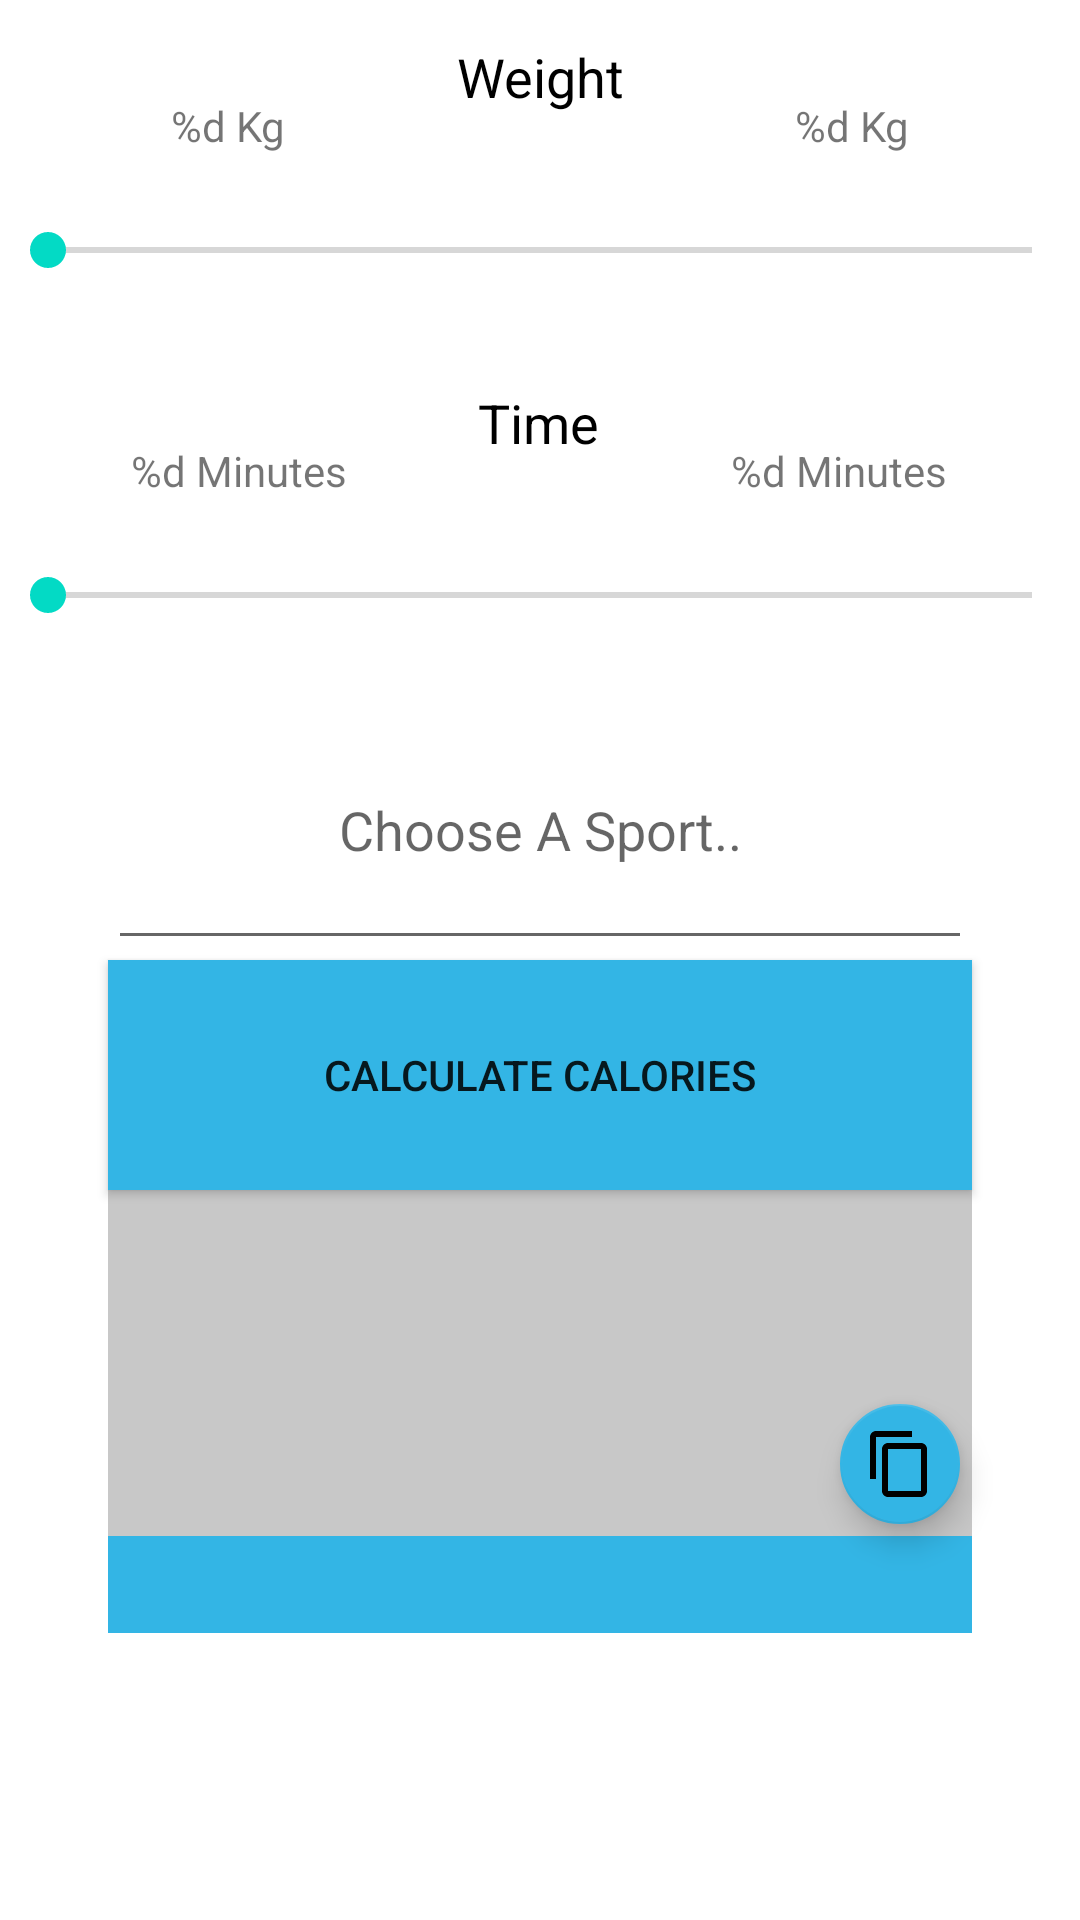

Here is an Android app screen rendered from its layout file. Give the layout XML and the strings, colors and styles it references.
<!-- AndroidManifest.xml: application theme Theme.Punttilaskuri -->
<!-- res/layout/activity_exercise_calories.xml -->
<?xml version="1.0" encoding="utf-8"?>
<androidx.constraintlayout.widget.ConstraintLayout xmlns:android="http://schemas.android.com/apk/res/android"
    xmlns:app="http://schemas.android.com/apk/res-auto"
    xmlns:tools="http://schemas.android.com/tools"
    android:layout_width="match_parent"
    android:layout_height="match_parent"
    android:focusable="true"
    android:focusableInTouchMode="true"
    tools:context=".ExerciseCalories">
    

    <TextView
        android:id="@+id/weightText"
        android:layout_width="wrap_content"
        android:layout_height="0dp"
        android:text="@string/weight_text"
        android:gravity="center"
        android:textColor="@color/black"
        android:textSize="18sp"
        app:layout_constraintBottom_toTopOf="@+id/guidelineExerciseBottom5"
        app:layout_constraintEnd_toEndOf="parent"
        app:layout_constraintStart_toStartOf="parent"
        app:layout_constraintTop_toTopOf="parent" />

    <TextView
        android:id="@+id/textView6"
        android:layout_width="wrap_content"
        android:layout_height="0dp"
        android:text="@string/time_text"
        android:gravity="center"
        android:textColor="@color/black"
        android:textSize="18sp"
        app:layout_constraintBottom_toTopOf="@+id/guidelineExerciseBottom7"
        app:layout_constraintEnd_toEndOf="parent"
        app:layout_constraintHorizontal_bias="0.498"
        app:layout_constraintStart_toStartOf="parent"
        app:layout_constraintTop_toBottomOf="@+id/seekBarWeightExercise" />

    <SeekBar
        android:id="@+id/seekBarWeightExercise"
        android:layout_width="0dp"
        android:layout_height="0dp"
        app:layout_constraintBottom_toTopOf="@+id/guidelineExerciseBottom6"
        app:layout_constraintEnd_toEndOf="parent"
        app:layout_constraintStart_toStartOf="parent"
        app:layout_constraintTop_toTopOf="@+id/guidelineExerciseBottom5" />

    <SeekBar
        android:id="@+id/seekBarTimeExercise"
        android:layout_width="0dp"
        android:layout_height="0dp"
        app:layout_constraintBottom_toTopOf="@+id/guidelineExerciseBottom3"
        app:layout_constraintEnd_toEndOf="parent"
        app:layout_constraintHorizontal_bias="0.493"
        app:layout_constraintStart_toStartOf="parent"
        app:layout_constraintTop_toTopOf="@+id/guidelineExerciseBottom7" />

    <TextView
        android:id="@+id/timeMinExercise"
        android:layout_width="wrap_content"
        android:layout_height="wrap_content"
        android:text="@string/time_unit"
        app:layout_constraintBottom_toBottomOf="@+id/textView6"
        app:layout_constraintEnd_toStartOf="@+id/textView6"
        app:layout_constraintStart_toStartOf="@+id/seekBarTimeExercise" />

    <TextView
        android:id="@+id/timeMaxExercise"
        android:layout_width="wrap_content"
        android:layout_height="wrap_content"
        android:text="@string/time_unit"
        app:layout_constraintBottom_toBottomOf="@+id/textView6"
        app:layout_constraintEnd_toEndOf="@+id/seekBarTimeExercise"
        app:layout_constraintStart_toEndOf="@+id/textView6" />

    <TextView
        android:id="@+id/weightMinExercise"
        android:layout_width="wrap_content"
        android:layout_height="wrap_content"
        android:text="@string/weight_unit"
        app:layout_constraintBottom_toBottomOf="@+id/weightText"
        app:layout_constraintEnd_toStartOf="@+id/weightText"
        app:layout_constraintStart_toStartOf="@+id/seekBarWeightExercise" />

    <TextView
        android:id="@+id/weightMaxExercise"
        android:layout_width="wrap_content"
        android:layout_height="wrap_content"
        android:text="@string/weight_unit"
        app:layout_constraintBottom_toBottomOf="@+id/weightText"
        app:layout_constraintEnd_toEndOf="@+id/seekBarWeightExercise"
        app:layout_constraintStart_toEndOf="@+id/weightText" />

    <AutoCompleteTextView
        android:id="@+id/autoCompleteTextView"
        android:layout_width="0dp"
        android:layout_height="0dp"
        android:completionHint="@string/choose_a_sport_textPromp"
        android:completionThreshold="1"
        android:gravity="center"
        android:hint="@string/choose_a_sport_textPromp"
        app:layout_constraintBottom_toTopOf="@+id/guidelineExerciseBottom4"
        app:layout_constraintEnd_toStartOf="@+id/guidelineExerciseRight"
        app:layout_constraintHorizontal_bias="0.497"
        app:layout_constraintStart_toStartOf="@+id/guidelineExerciseLeft"
        app:layout_constraintTop_toTopOf="@+id/guidelineExerciseBottom3" />

    <TextView
        android:id="@+id/sumTextView"
        android:layout_width="0dp"
        android:layout_height="wrap_content"
        android:background="@android:color/holo_blue_light"
        android:gravity="center"
        android:textColor="@color/black"
        android:textSize="24sp"
        app:layout_constraintEnd_toStartOf="@+id/guidelineExerciseRight"
        app:layout_constraintHorizontal_bias="0.498"
        app:layout_constraintStart_toStartOf="@+id/guidelineExerciseLeft"
        app:layout_constraintTop_toBottomOf="@+id/resultView" />

    <Button
        android:id="@+id/calculate_calories_button"
        android:layout_width="0dp"
        android:layout_height="0dp"
        android:background="@android:color/background_light"
        android:onClick="calculateCalories"
        android:text="@string/calculate_calories_text"
        app:backgroundTint="@android:color/holo_blue_light"
        app:layout_constraintBottom_toTopOf="@+id/guidelineExerciseBottom2"
        app:layout_constraintEnd_toStartOf="@+id/guidelineExerciseRight"
        app:layout_constraintHorizontal_bias="0.0"
        app:layout_constraintStart_toStartOf="@+id/guidelineExerciseLeft"
        app:layout_constraintTop_toTopOf="@+id/guidelineExerciseBottom4" />

    <ListView
        android:id="@+id/resultView"
        android:layout_width="0dp"
        android:layout_height="0dp"
        android:addStatesFromChildren="false"
        android:background="@color/cardview_shadow_start_color"
        android:choiceMode="none"
        android:clickable="false"
        app:layout_constraintBottom_toTopOf="@+id/guidelineExerciseBottom"
        app:layout_constraintEnd_toStartOf="@+id/guidelineExerciseRight"
        app:layout_constraintStart_toStartOf="@+id/guidelineExerciseLeft"
        app:layout_constraintTop_toTopOf="@+id/guidelineExerciseBottom2" />

    <androidx.constraintlayout.widget.Guideline
        android:id="@+id/guidelineExerciseLeft"
        android:layout_width="0dp"
        android:layout_height="wrap_content"
        android:orientation="vertical"
        app:layout_constraintEnd_toEndOf="parent"
        app:layout_constraintGuide_percent="0.1"
        app:layout_constraintStart_toStartOf="parent" />

    <androidx.constraintlayout.widget.Guideline
        android:id="@+id/guidelineExerciseRight"
        android:layout_width="wrap_content"
        android:layout_height="wrap_content"
        android:orientation="vertical"
        app:layout_constraintEnd_toEndOf="parent"
        app:layout_constraintGuide_begin="371dp"
        app:layout_constraintGuide_percent="0.90"
        app:layout_constraintStart_toStartOf="parent" />

    <androidx.constraintlayout.widget.Guideline
        android:id="@+id/guidelineExerciseBottom"
        android:layout_width="wrap_content"
        android:layout_height="0dp"
        android:orientation="horizontal"
        app:layout_constraintBottom_toBottomOf="parent"
        app:layout_constraintGuide_percent="0.8"
        app:layout_constraintTop_toTopOf="parent" />

    <androidx.constraintlayout.widget.Guideline
        android:id="@+id/guidelineExerciseBottom5"
        android:layout_width="wrap_content"
        android:layout_height="0dp"
        android:orientation="horizontal"
        app:layout_constraintBottom_toBottomOf="parent"
        app:layout_constraintGuide_percent="0.08"
        app:layout_constraintTop_toTopOf="parent" />

    <androidx.constraintlayout.widget.Guideline
        android:id="@+id/guidelineExerciseBottom6"
        android:layout_width="wrap_content"
        android:layout_height="0dp"
        android:orientation="horizontal"
        app:layout_constraintBottom_toBottomOf="parent"
        app:layout_constraintGuide_percent="0.18"
        app:layout_constraintTop_toTopOf="parent" />

    <androidx.constraintlayout.widget.Guideline
        android:id="@+id/guidelineExerciseBottom7"
        android:layout_width="wrap_content"
        android:layout_height="0dp"
        android:orientation="horizontal"
        app:layout_constraintBottom_toBottomOf="parent"
        app:layout_constraintGuide_percent="0.26"
        app:layout_constraintTop_toTopOf="parent" />

    <androidx.constraintlayout.widget.Guideline
        android:id="@+id/guidelineExerciseBottom2"
        android:layout_width="wrap_content"
        android:layout_height="0dp"
        android:orientation="horizontal"
        app:layout_constraintBottom_toBottomOf="parent"
        app:layout_constraintGuide_percent="0.62"
        app:layout_constraintTop_toTopOf="parent" />

    <androidx.constraintlayout.widget.Guideline
        android:id="@+id/guidelineExerciseBottom4"
        android:layout_width="wrap_content"
        android:layout_height="0dp"
        android:orientation="horizontal"
        app:layout_constraintBottom_toBottomOf="parent"
        app:layout_constraintGuide_percent="0.50"
        app:layout_constraintTop_toTopOf="parent" />

    <androidx.constraintlayout.widget.Guideline
        android:id="@+id/guidelineExerciseBottom3"
        android:layout_width="wrap_content"
        android:layout_height="0dp"
        android:orientation="horizontal"
        app:layout_constraintBottom_toBottomOf="parent"
        app:layout_constraintGuide_percent="0.36"
        app:layout_constraintTop_toTopOf="parent" />

    <com.google.android.material.floatingactionbutton.FloatingActionButton
        android:id="@+id/floatingActionButton"
        android:layout_width="wrap_content"
        android:layout_height="wrap_content"
        android:clickable="true"
        android:contentDescription="@string/copy_to_clipboard_text"
        android:focusable="true"
        android:onClick="clipBoardSave"
        app:backgroundTint="@color/holo_blue_light"
        app:fabSize="mini"
        app:layout_constraintBottom_toTopOf="@+id/guidelineExerciseBottom"
        app:layout_constraintEnd_toStartOf="@+id/guidelineExerciseRight"
        app:srcCompat="?attr/actionModeCopyDrawable" />

</androidx.constraintlayout.widget.ConstraintLayout>
<!-- resources referenced by this layout -->
<resources>
  <color name="black">#FF000000</color>
  <color name="holo_blue_light">#FF33b5e5</color>
  <string name="calculate_calories_text">Calculate Calories</string>
  <string name="choose_a_sport_textPromp">Choose A Sport..</string>
  <string name="copy_to_clipboard_text">copy to clipboard</string>
  <string name="time_text">Time</string>
  <string name="time_unit">%d Minutes</string>
  <string name="weight_text">Weight</string>
  <string name="weight_unit">%d Kg</string>
  <style name="Theme.Punttilaskuri" parent="Theme.MaterialComponents.DayNight.DarkActionBar">
          
          <item name="colorPrimary">@color/holo_blue_light</item>
          <item name="colorPrimaryVariant">@color/holo_blue_dark</item>
          <item name="colorOnPrimary">@color/white</item>
          
          <item name="colorSecondary">@color/teal_200</item>
          <item name="colorSecondaryVariant">@color/teal_700</item>
          <item name="colorOnSecondary">@color/black</item>
          
          <item name="android:statusBarColor" tools:targetApi="l">?attr/colorPrimaryVariant</item>
          
      </style>
  <color name="holo_blue_dark">#FF0099cc</color>
  <color name="white">#FFFFFFFF</color>
  <color name="teal_200">#FF03DAC5</color>
  <color name="teal_700">#FF018786</color>
</resources>
